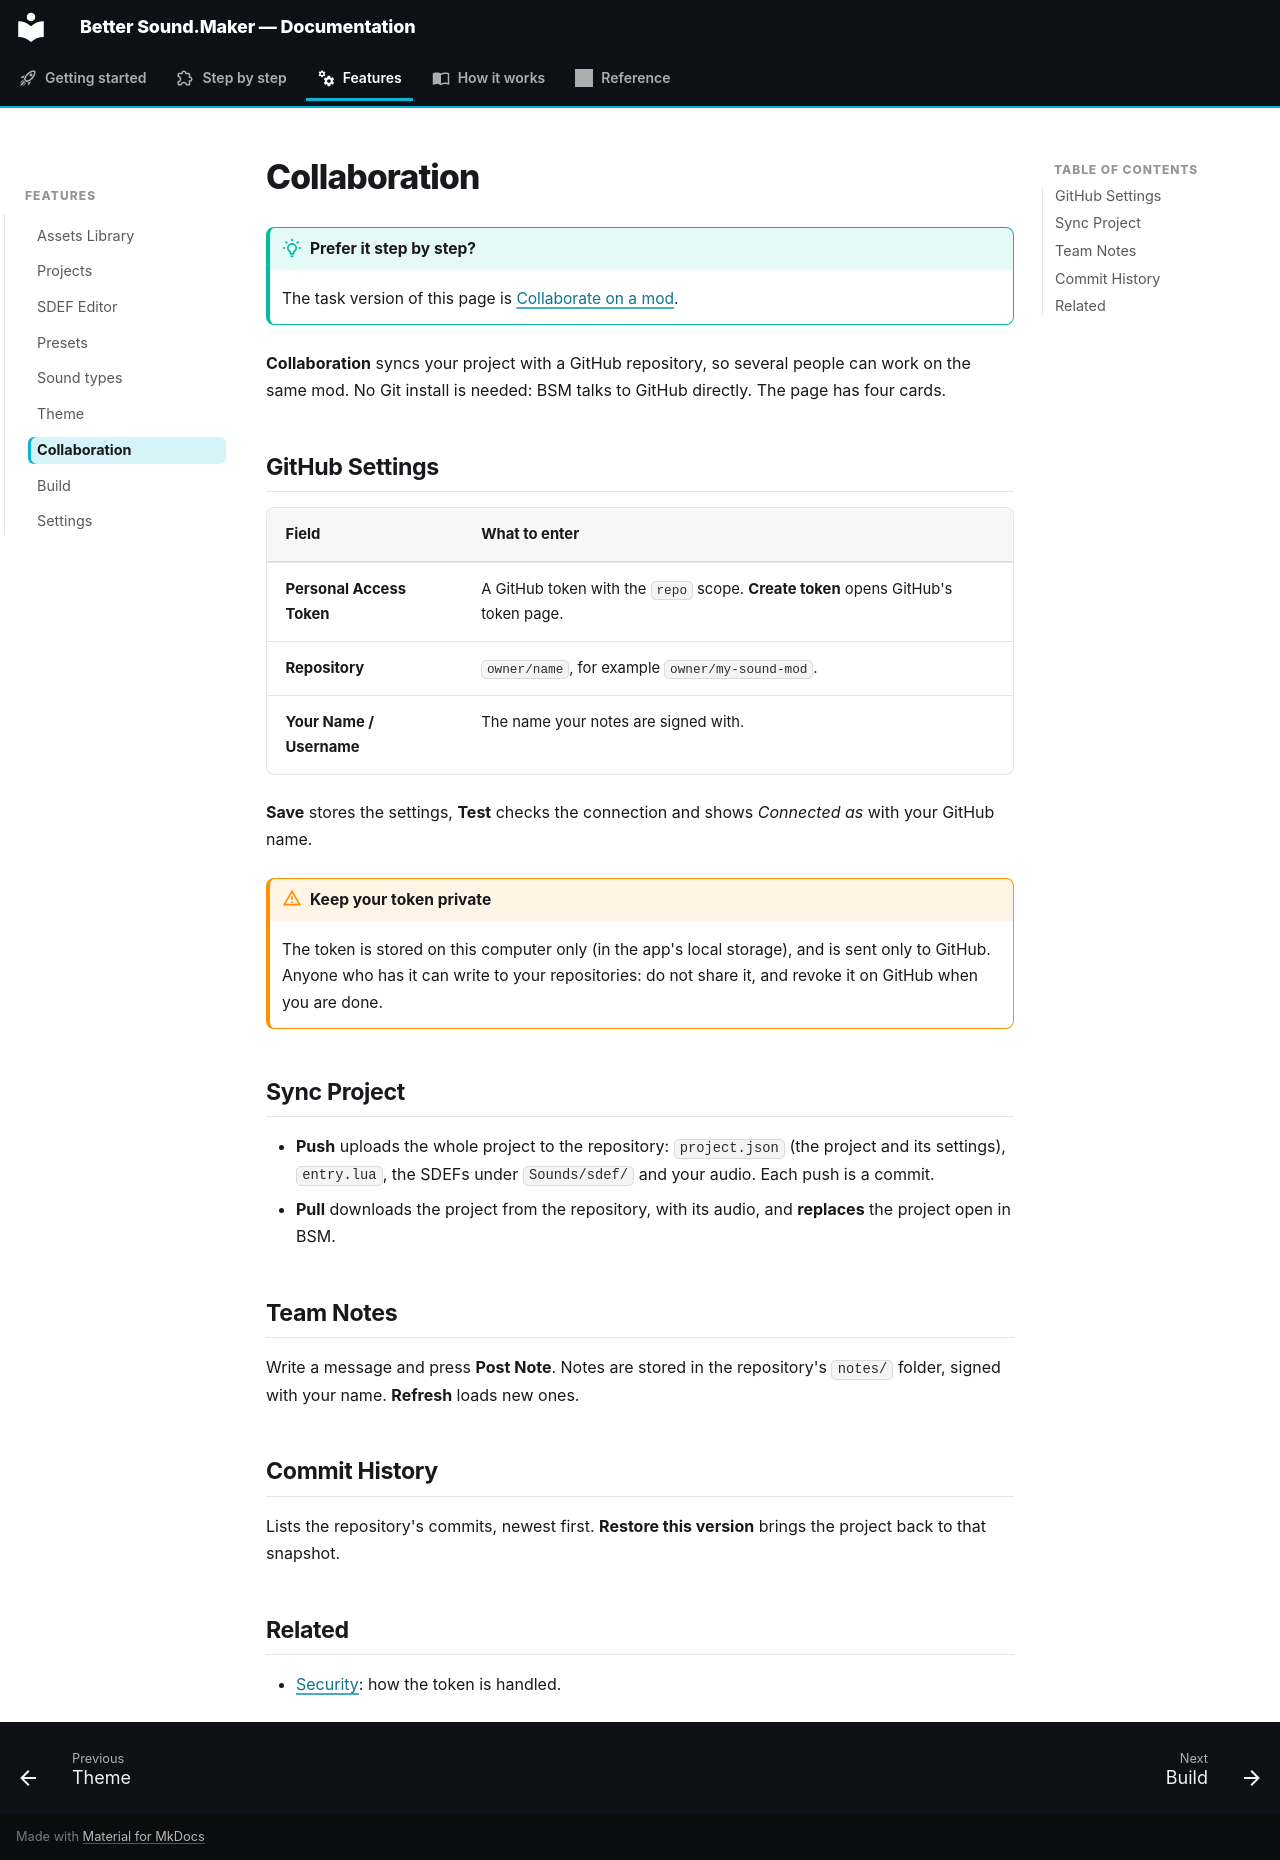

repository: FreeProject089/Better-Sound.Maker · page: features/collaboration/index.html · generator: mkdocs

# Collaboration

!!! tip "Prefer it step by step?"

    The task version of this page is [Collaborate on a mod](../guide/collaborate.md).

**Collaboration** syncs your project with a GitHub repository, so several people can work on the
same mod. No Git install is needed: BSM talks to GitHub directly. The page has four cards.

<!-- screenshot: the Collaboration page with the four cards -->

## GitHub Settings

| Field | What to enter |
|---|---|
| **Personal Access Token** | A GitHub token with the `repo` scope. **Create token** opens GitHub's token page. |
| **Repository** | `owner/name`, for example `owner/my-sound-mod`. |
| **Your Name / Username** | The name your notes are signed with. |

**Save** stores the settings, **Test** checks the connection and shows *Connected as* with your
GitHub name.

!!! warning "Keep your token private"

    The token is stored on this computer only (in the app's local storage), and is sent only to
    GitHub. Anyone who has it can write to your repositories: do not share it, and revoke it on
    GitHub when you are done.

## Sync Project

- **Push** uploads the whole project to the repository: `project.json` (the project and its
  settings), `entry.lua`, the SDEFs under `Sounds/sdef/` and your audio. Each push is a commit.
- **Pull** downloads the project from the repository, with its audio, and **replaces** the project
  open in BSM.

## Team Notes

Write a message and press **Post Note**. Notes are stored in the repository's `notes/` folder,
signed with your name. **Refresh** loads new ones.

## Commit History

Lists the repository's commits, newest first. **Restore this version** brings the project back to
that snapshot.

## Related

- [Security](../how-it-works/security.md): how the token is handled.
